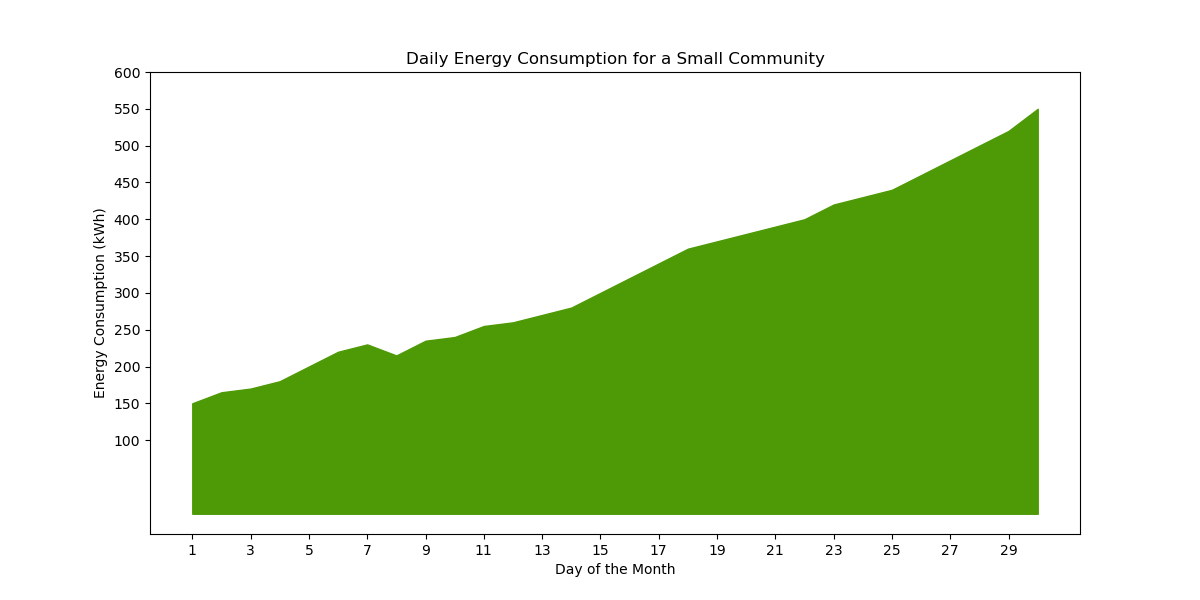

The data file committed next to this chart (first rows):
Day, Energy_Consumption_kWh
1, 150
2, 165
3, 170
4, 180
5, 200
6, 220
7, 230
8, 215
9, 235
10, 240
11, 255
12, 260
13, 270
14, 280
15, 300
16, 320
17, 340
18, 360
19, 370
20, 380
21, 390
22, 400
23, 420
24, 430
25, 440
26, 460
27, 480
28, 500
29, 520
30, 550
